Labelled photos from "dataset_v4", an image-classification folder in yeonebin/v2. The possible labels are: concealed multiple targets, hammer, knife, multiple targets, pistol, plier, rifle, satellite model, snips, stiletto, wrench.

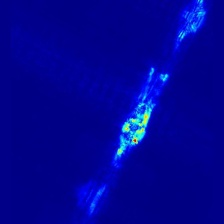
Label: plier

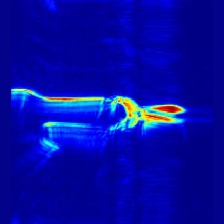
Label: snips

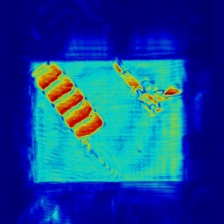
Label: concealed multiple targets

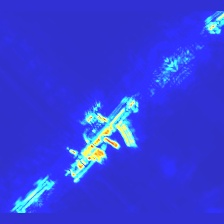
Label: rifle

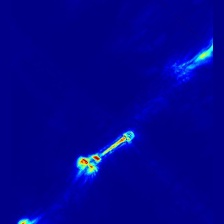
Label: wrench

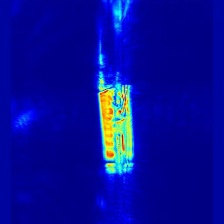
Label: multiple targets
